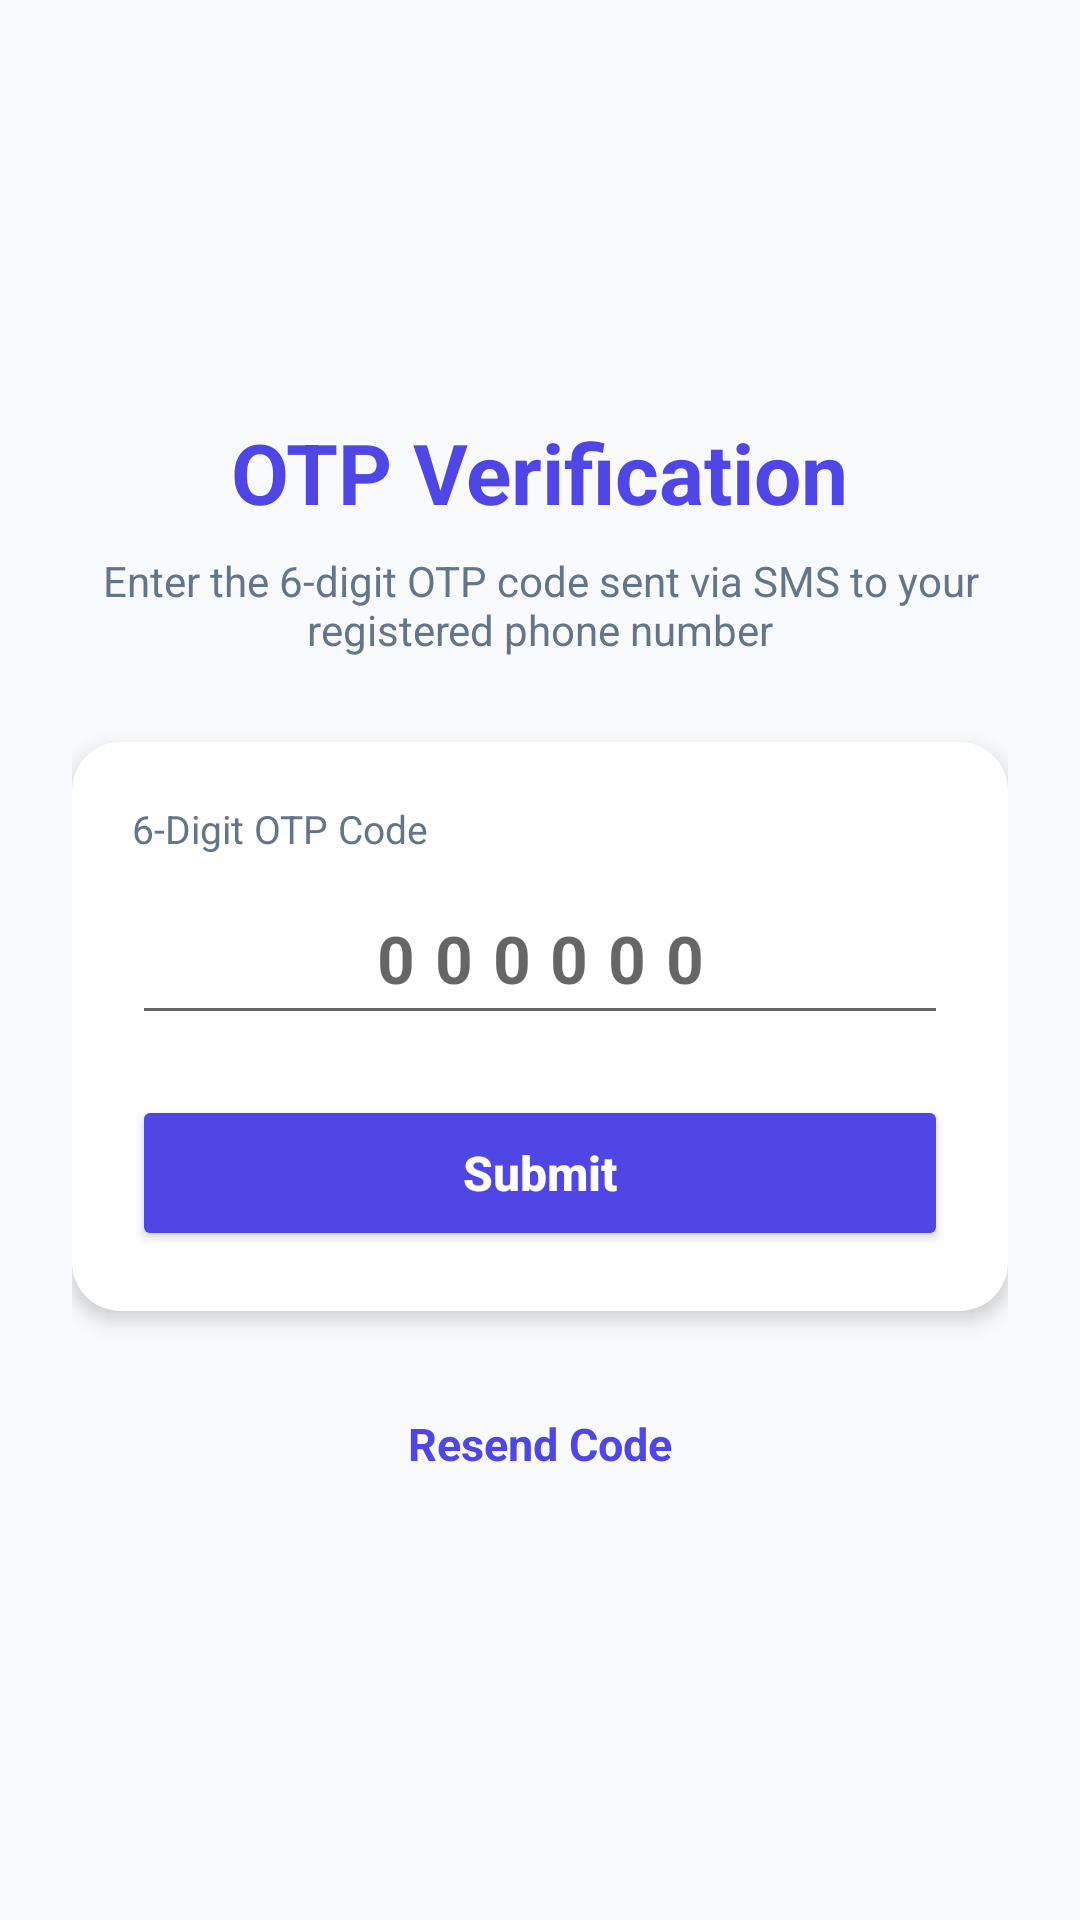

This screen was rendered from an Android layout file. Write that file and the resources it references.
<!-- AndroidManifest.xml: application theme Theme.ConcertX -->
<!-- res/layout/activity_otp.xml -->
<?xml version="1.0" encoding="utf-8"?>
<ScrollView xmlns:android="http://schemas.android.com/apk/res/android"
    xmlns:app="http://schemas.android.com/apk/res-auto"
    android:layout_width="match_parent"
    android:layout_height="match_parent"
    android:fillViewport="true"
    android:background="@color/background">

    <LinearLayout
        android:layout_width="match_parent"
        android:layout_height="wrap_content"
        android:gravity="center"
        android:orientation="vertical"
        android:padding="24dp">

        <TextView
            android:layout_width="wrap_content"
            android:layout_height="wrap_content"
            android:text="OTP Verification"
            android:textColor="@color/primary"
            android:textSize="28sp"
            android:textStyle="bold" />

        <TextView
            android:id="@+id/tvOtpSubtitle"
            android:layout_width="wrap_content"
            android:layout_height="wrap_content"
            android:layout_marginTop="8dp"
            android:layout_marginBottom="28dp"
            android:gravity="center"
            android:text="Enter the 6-digit OTP code sent via SMS to your registered phone number"
            android:textColor="@color/text_secondary"
            android:textSize="14sp" />

        <com.google.android.material.card.MaterialCardView
            android:layout_width="match_parent"
            android:layout_height="wrap_content"
            app:cardBackgroundColor="@color/surface"
            app:cardCornerRadius="16dp"
            app:cardElevation="4dp">

            <LinearLayout
                android:layout_width="match_parent"
                android:layout_height="wrap_content"
                android:orientation="vertical"
                android:padding="20dp">

                <TextView
                    android:layout_width="wrap_content"
                    android:layout_height="wrap_content"
                    android:text="6-Digit OTP Code"
                    android:textColor="@color/text_secondary"
                    android:textSize="13sp" />

                <EditText
                    android:id="@+id/etOtpCode"
                    android:layout_width="match_parent"
                    android:layout_height="54dp"
                    android:layout_marginTop="6dp"
                    android:layout_marginBottom="20dp"
                    android:gravity="center"
                    android:hint="000000"
                    android:inputType="number"
                    android:letterSpacing="0.3"
                    android:maxLength="6"
                    android:maxLines="1"
                    android:textSize="22sp"
                    android:textStyle="bold" />

                <Button
                    android:id="@+id/btnSubmitOtp"
                    android:layout_width="match_parent"
                    android:layout_height="52dp"
                    android:backgroundTint="@color/primary"
                    android:text="Submit"
                    android:textAllCaps="false"
                    android:textColor="@color/white"
                    android:textSize="16sp"
                    android:textStyle="bold" />

            </LinearLayout>
        </com.google.android.material.card.MaterialCardView>

        <TextView
            android:id="@+id/tvResendCode"
            android:layout_width="wrap_content"
            android:layout_height="wrap_content"
            android:layout_marginTop="24dp"
            android:clickable="true"
            android:focusable="true"
            android:padding="10dp"
            android:text="@string/resend_code"
            android:textColor="@color/primary"
            android:textSize="15sp"
            android:textStyle="bold" />

    </LinearLayout>
</ScrollView>
<!-- resources referenced by this layout -->
<resources>
  <color name="background">#F8FAFC</color>
  <color name="primary">#4F46E5</color>
  <color name="surface">#FFFFFF</color>
  <color name="text_secondary">#64748B</color>
  <color name="white">#FFFFFFFF</color>
  <string name="resend_code">Resend Code</string>
  <style name="Theme.ConcertX" parent="Theme.MaterialComponents.DayNight.NoActionBar">
          <item name="colorPrimary">@color/primary</item>
          <item name="colorPrimaryVariant">@color/primary_dark</item>
          <item name="colorOnPrimary">@color/white</item>
          <item name="colorSecondary">@color/accent</item>
          <item name="colorOnSecondary">@color/white</item>
          <item name="android:statusBarColor">@color/primary_dark</item>
          <item name="android:windowBackground">@color/background</item>
      </style>
  <color name="primary_dark">#3730A3</color>
  <color name="accent">#EC4899</color>
</resources>
